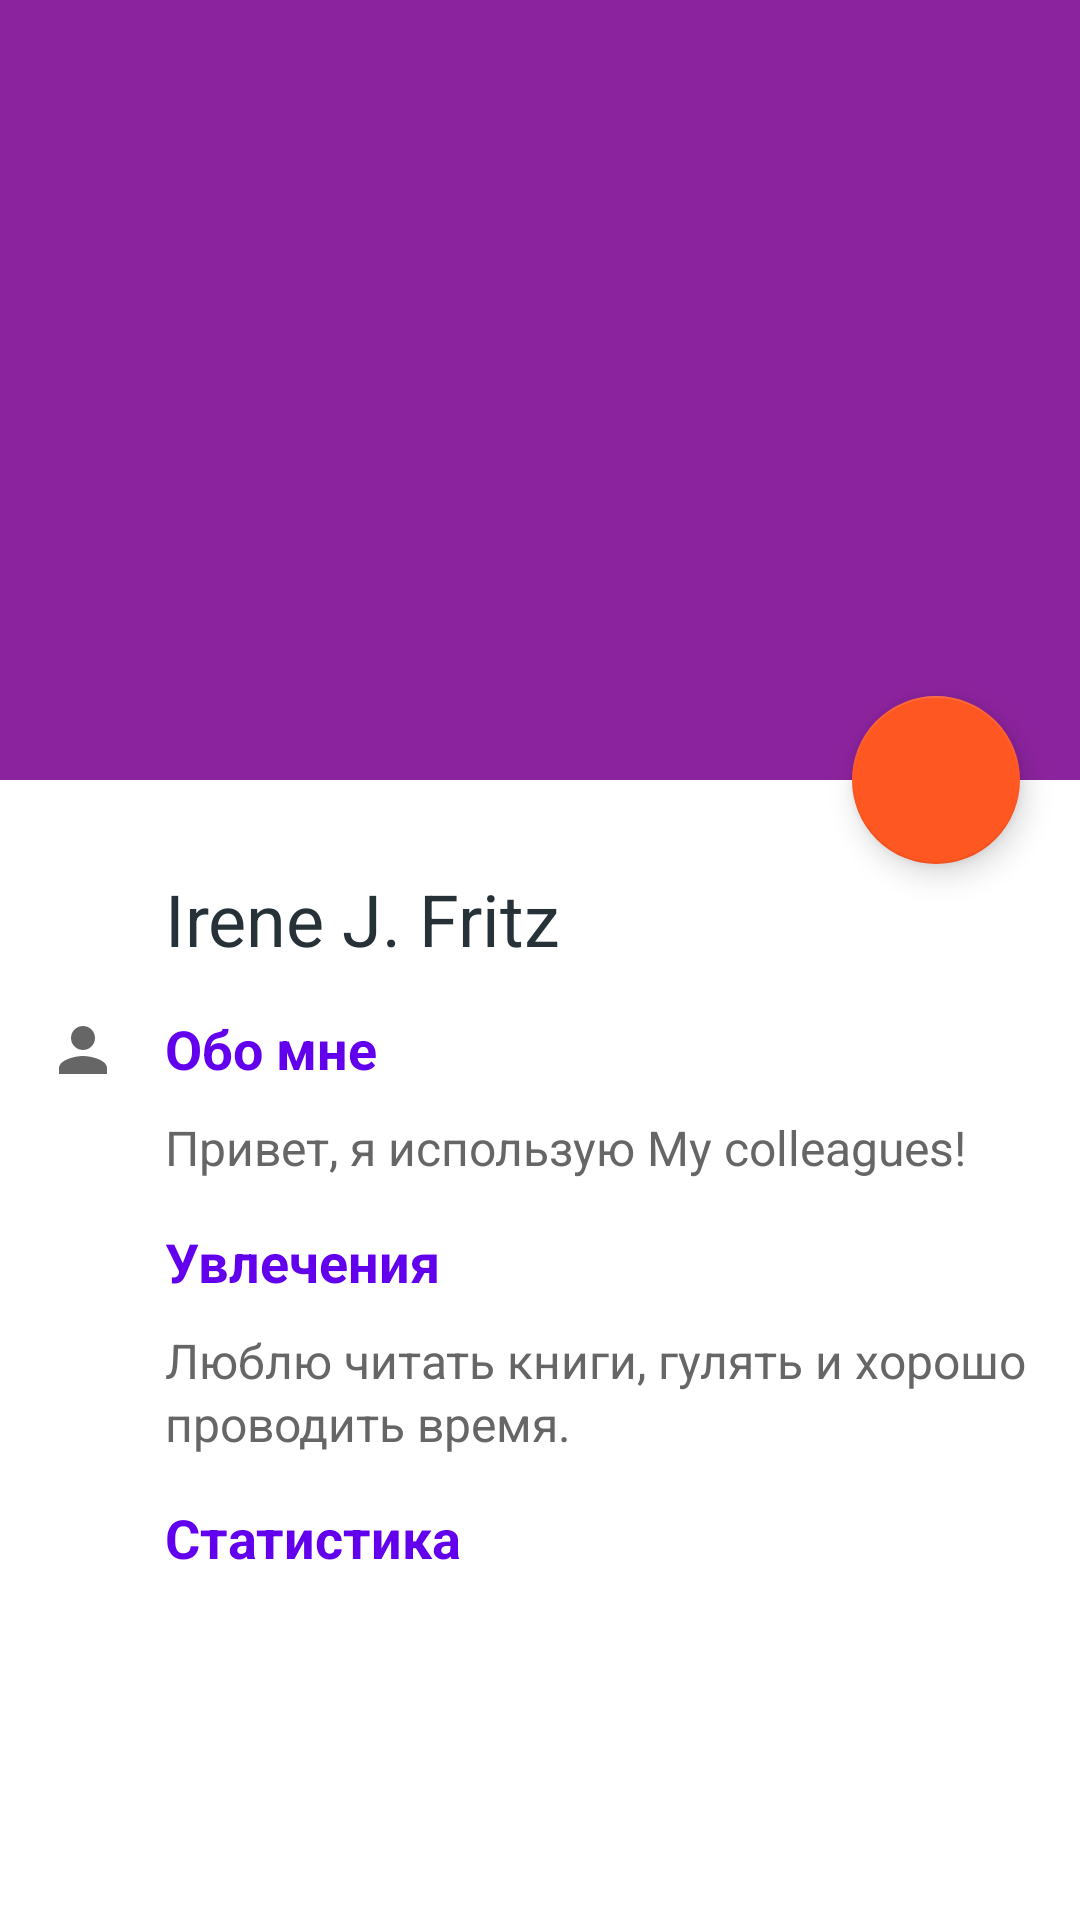

This screen was rendered from an Android layout file. Write that file and the resources it references.
<!-- AndroidManifest.xml: activity theme BaseTheme -->
<!-- res/layout/activity_account.xml -->
<?xml version="1.0" encoding="utf-8"?>
<androidx.coordinatorlayout.widget.CoordinatorLayout xmlns:android="http://schemas.android.com/apk/res/android"
    xmlns:app="http://schemas.android.com/apk/res-auto"
    android:layout_width="match_parent"
    android:layout_height="match_parent"
    android:fitsSystemWindows="true">

    <com.google.android.material.appbar.AppBarLayout
        android:id="@+id/app_bar_layout"
        android:layout_width="match_parent"
        android:layout_height="260dp"
        android:fitsSystemWindows="true"
        android:theme="@style/ThemeOverlay.AppCompat.Dark.ActionBar">

        <com.google.android.material.appbar.CollapsingToolbarLayout
            android:id="@+id/collapsing_toolbar"
            android:layout_width="match_parent"
            android:layout_height="match_parent"
            android:fitsSystemWindows="true"
            app:contentScrim="?attr/colorPrimary"
            app:expandedTitleTextAppearance="@style/TextAppearance.AppCompat.Headline"
            app:layout_scrollFlags="scroll|exitUntilCollapsed"
            app:titleEnabled="false">
            <ImageView
                android:id="@+id/accountImage"
                android:layout_width="match_parent"
                android:layout_height="match_parent"
                android:fitsSystemWindows="true"
                android:scaleType="centerCrop"
                app:layout_collapseMode="parallax" />

            <View
                android:layout_width="match_parent"
                android:layout_height="match_parent"
                android:background="@color/overlay_dark_10" />

            <androidx.appcompat.widget.Toolbar
                android:id="@+id/toolbar"
                android:layout_width="match_parent"
                android:layout_height="?attr/actionBarSize"
                app:layout_collapseMode="pin"
                app:popupTheme="@style/ThemeOverlay.AppCompat.Light" />
        </com.google.android.material.appbar.CollapsingToolbarLayout>




    </com.google.android.material.appbar.AppBarLayout>

    <androidx.core.widget.NestedScrollView
        android:layout_width="match_parent"
        android:layout_height="match_parent"
        android:background="@android:color/white"
        android:clipToPadding="false"
        android:scrollbars="none"
        android:scrollingCache="true"
        app:layout_behavior="@string/appbar_scrolling_view_behavior">


        <LinearLayout
            android:layout_width="match_parent"
            android:layout_height="wrap_content"
            android:orientation="vertical">

            <LinearLayout
                android:id="@+id/lyt_form"
                android:layout_width="match_parent"
                android:layout_height="wrap_content"
                android:orientation="vertical"
                android:padding="@dimen/spacing_large">

                <LinearLayout
                    android:layout_width="match_parent"
                    android:layout_height="wrap_content"
                    android:orientation="horizontal">

                    <View
                        android:layout_width="@dimen/spacing_xmlarge"
                        android:layout_height="match_parent" />

                    <TextView
                        android:layout_width="wrap_content"
                        android:layout_height="wrap_content"
                        android:layout_marginTop="@dimen/spacing_large"
                        android:text="Irene J. Fritz"
                        android:id="@+id/name"
                        android:textAppearance="@style/Base.TextAppearance.AppCompat.Headline"
                        android:textColor="@color/grey_90" />

                </LinearLayout>

                <View
                    android:layout_width="match_parent"
                    android:layout_height="@dimen/spacing_large" />

                <LinearLayout
                    android:layout_width="match_parent"
                    android:layout_height="wrap_content"
                    android:orientation="horizontal">

                    <ImageButton
                        android:layout_width="@dimen/spacing_mxlarge"
                        android:layout_height="@dimen/spacing_mxlarge"
                        android:background="@android:color/transparent"
                        android:tint="@color/grey_60"
                        app:srcCompat="@drawable/ic_person" />

                    <View
                        android:layout_width="@dimen/spacing_large"
                        android:layout_height="match_parent" />

                    <LinearLayout
                        android:layout_width="match_parent"
                        android:layout_height="wrap_content"
                        android:orientation="vertical">

                        <TextView
                            android:layout_width="wrap_content"
                            android:layout_height="wrap_content"
                            android:text="Обо мне"
                            android:textAppearance="@style/Base.TextAppearance.AppCompat.Medium"
                            android:textColor="@color/colorPrimary"
                            android:textStyle="bold" />

                        <TextView
                            android:layout_width="wrap_content"
                            android:layout_height="wrap_content"
                            android:layout_marginTop="@dimen/spacing_middle"
                            android:lineSpacingExtra="2dp"
                            android:text="Привет, я использую My colleagues!"
                            android:textAppearance="@style/Base.TextAppearance.AppCompat.Subhead"
                            android:textColor="@color/grey_60" />

                    </LinearLayout>

                </LinearLayout>

                <View
                    android:layout_width="match_parent"
                    android:layout_height="@dimen/spacing_large" />

                <LinearLayout
                    android:layout_width="match_parent"
                    android:layout_height="wrap_content"
                    android:orientation="horizontal">

                    <ImageButton
                        android:layout_width="@dimen/spacing_mxlarge"
                        android:layout_height="@dimen/spacing_mxlarge"
                        android:background="@android:color/transparent"
                        android:tint="@color/grey_60"
                        app:srcCompat="@drawable/ic_directions_bike" />

                    <View
                        android:layout_width="@dimen/spacing_large"
                        android:layout_height="match_parent" />

                    <LinearLayout
                        android:layout_width="match_parent"
                        android:layout_height="wrap_content"
                        android:orientation="vertical">

                        <TextView
                            android:layout_width="wrap_content"
                            android:layout_height="wrap_content"
                            android:text="Увлечения"
                            android:textAppearance="@style/Base.TextAppearance.AppCompat.Medium"
                            android:textColor="@color/colorPrimary"
                            android:textStyle="bold" />

                        <TextView
                            android:layout_width="wrap_content"
                            android:layout_height="wrap_content"
                            android:layout_marginTop="@dimen/spacing_middle"
                            android:lineSpacingExtra="2dp"
                            android:text="Люблю читать книги, гулять и хорошо проводить время."
                            android:textAppearance="@style/Base.TextAppearance.AppCompat.Subhead"
                            android:textColor="@color/grey_60" />

                    </LinearLayout>

                </LinearLayout>


                <View
                    android:layout_width="match_parent"
                    android:layout_height="@dimen/spacing_large" />

                <LinearLayout
                    android:layout_width="match_parent"
                    android:layout_height="wrap_content"
                    android:orientation="horizontal">

                    <ImageButton
                        android:layout_width="@dimen/spacing_mxlarge"
                        android:layout_height="@dimen/spacing_mxlarge"
                        android:background="@android:color/transparent"
                        android:tint="@color/grey_60"
                        app:srcCompat="@drawable/ic_statistic" />

                    <View
                        android:layout_width="@dimen/spacing_large"
                        android:layout_height="match_parent" />

                    <LinearLayout
                        android:layout_width="match_parent"
                        android:layout_height="wrap_content"
                        android:orientation="vertical">

                        <TextView
                            android:layout_width="wrap_content"
                            android:layout_height="wrap_content"
                            android:text="Статистика"
                            android:textAppearance="@style/Base.TextAppearance.AppCompat.Medium"
                            android:textColor="@color/colorPrimary"
                            android:textStyle="bold" />

                        <HorizontalScrollView
                            android:layout_width="wrap_content"
                            android:layout_height="wrap_content"
                            android:layout_marginTop="@dimen/spacing_middle"
                            android:scrollbarSize="2dp">

                            <LinearLayout
                                android:layout_width="wrap_content"
                                android:layout_height="90dp"
                                android:layout_marginStart="@dimen/spacing_medium"
                                android:layout_marginEnd="@dimen/spacing_medium"
                                android:orientation="horizontal">

                            </LinearLayout>

                        </HorizontalScrollView>

                    </LinearLayout>

                </LinearLayout>

            </LinearLayout>

        </LinearLayout>

    </androidx.core.widget.NestedScrollView>

    <com.google.android.material.floatingactionbutton.FloatingActionButton
        android:id="@+id/fab"
        android:layout_width="wrap_content"
        android:layout_height="wrap_content"
        android:layout_margin="@dimen/spacing_mlarge"
        android:clickable="true"
        android:tint="@android:color/white"
        app:backgroundTint="@color/deep_orange_500"
        app:fabSize="normal"
        app:layout_anchor="@id/app_bar_layout"
        app:layout_anchorGravity="bottom|right|end"
        app:srcCompat="@drawable/ic_add_photo" />

</androidx.coordinatorlayout.widget.CoordinatorLayout>
<!-- resources referenced by this layout -->
<resources>
  <color name="deep_orange_500">#FF5722</color>
  <color name="grey_60">#666666</color>
  <color name="grey_90">#263238</color>
  <color name="overlay_dark_10">#1A000000</color>
  <dimen name="spacing_large">15dp</dimen>
  <dimen name="spacing_medium">5dp</dimen>
  <dimen name="spacing_middle">10dp</dimen>
  <dimen name="spacing_mlarge">20dp</dimen>
  <dimen name="spacing_mxlarge">25dp</dimen>
  <dimen name="spacing_xmlarge">40dp</dimen>
  <!-- drawable ic_person (drawable) -->
  <vector android:height="24dp" android:tint="#CECECE"
      android:viewportHeight="24" android:viewportWidth="24"
      android:width="24dp" xmlns:android="http://schemas.android.com/apk/res/android">
      <path android:fillColor="@android:color/white" android:pathData="M12,12c2.21,0 4,-1.79 4,-4s-1.79,-4 -4,-4 -4,1.79 -4,4 1.79,4 4,4zM12,14c-2.67,0 -8,1.34 -8,4v2h16v-2c0,-2.66 -5.33,-4 -8,-4z"/>
  </vector>
  <style name="BaseTheme" parent="Theme.AppCompat.Light.NoActionBar">
          
          <item name="colorPrimary">@color/purple_500</item>
          <item name="colorPrimaryDark">@android:color/transparent</item>
          <item name="colorAccent">@color/colorAccent</item>
          <item name="windowActionModeOverlay">true</item>
          <item name="android:actionModeBackground">@color/blue_grey_600</item>
          <item name="android:dialogTheme">@style/Dialog.Theme</item>
      </style>
  <color name="purple_500">#9C27B0</color>
  <color name="blue_grey_600">#546E7A</color>
  <style name="Dialog.Theme" parent="Theme.AppCompat.Light.Dialog">
          <item name="colorPrimary">@color/colorPrimary</item>
          <item name="colorPrimaryDark">@color/colorPrimaryDark</item>
          <item name="colorAccent">@color/colorAccent</item>
      </style>
  <!-- not gathered from this repository: default colours our renderer supplied (Android Studio template values) -->
  <color name="colorPrimary">#FF6200EE</color>
  <color name="colorPrimaryDark">#FF3700B3</color>
  <color name="colorAccent">#FF03DAC5</color>
</resources>
